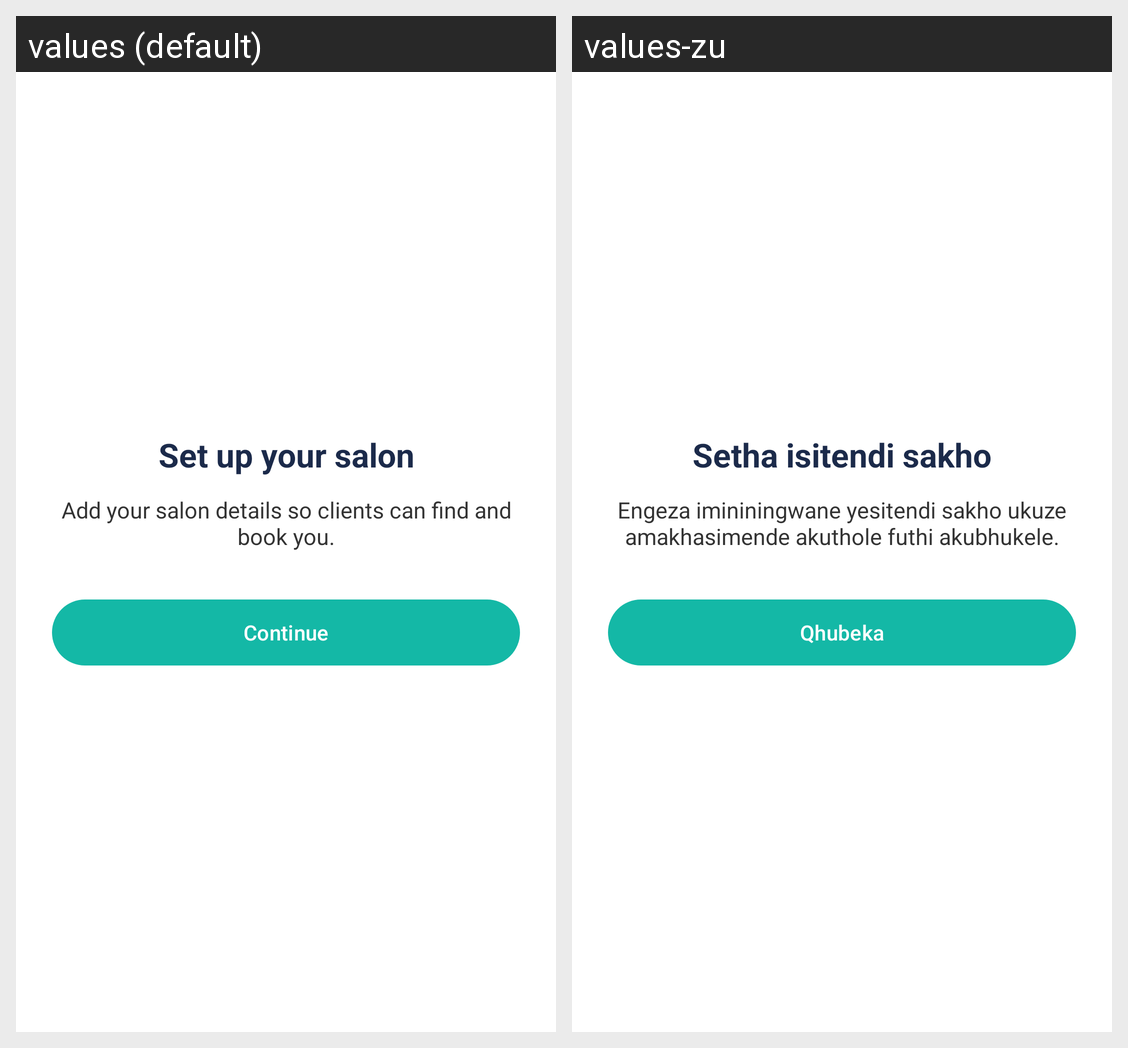

For this localized Android screen grid, give each drawn string resource with its value in every locale shown.
Android screen res/layout/activity_salon_setup_intro.xml rendered under 2 locales, left to right: values (default), values-zu. Device: Nexus 5 (rendered at 1080×1920; each locale shown at half size, 540×960, under a caption strip naming it); theme Theme.HairGo.
Strings drawn on this screen, with the default value and each locale's value (text and hints the layout hard-codes, and strings that could not be matched under every locale, appear in the picture but are not listed):

salon_setup_intro_title
  values: Set up your salon
  values-zu: Setha isitendi sakho

salon_setup_intro_body
  values: Add your salon details so clients can find and book you.
  values-zu: Engeza imininingwane yesitendi sakho ukuze amakhasimende akuthole futhi akubhukele.

continue_label
  values: Continue
  values-zu: Qhubeka
